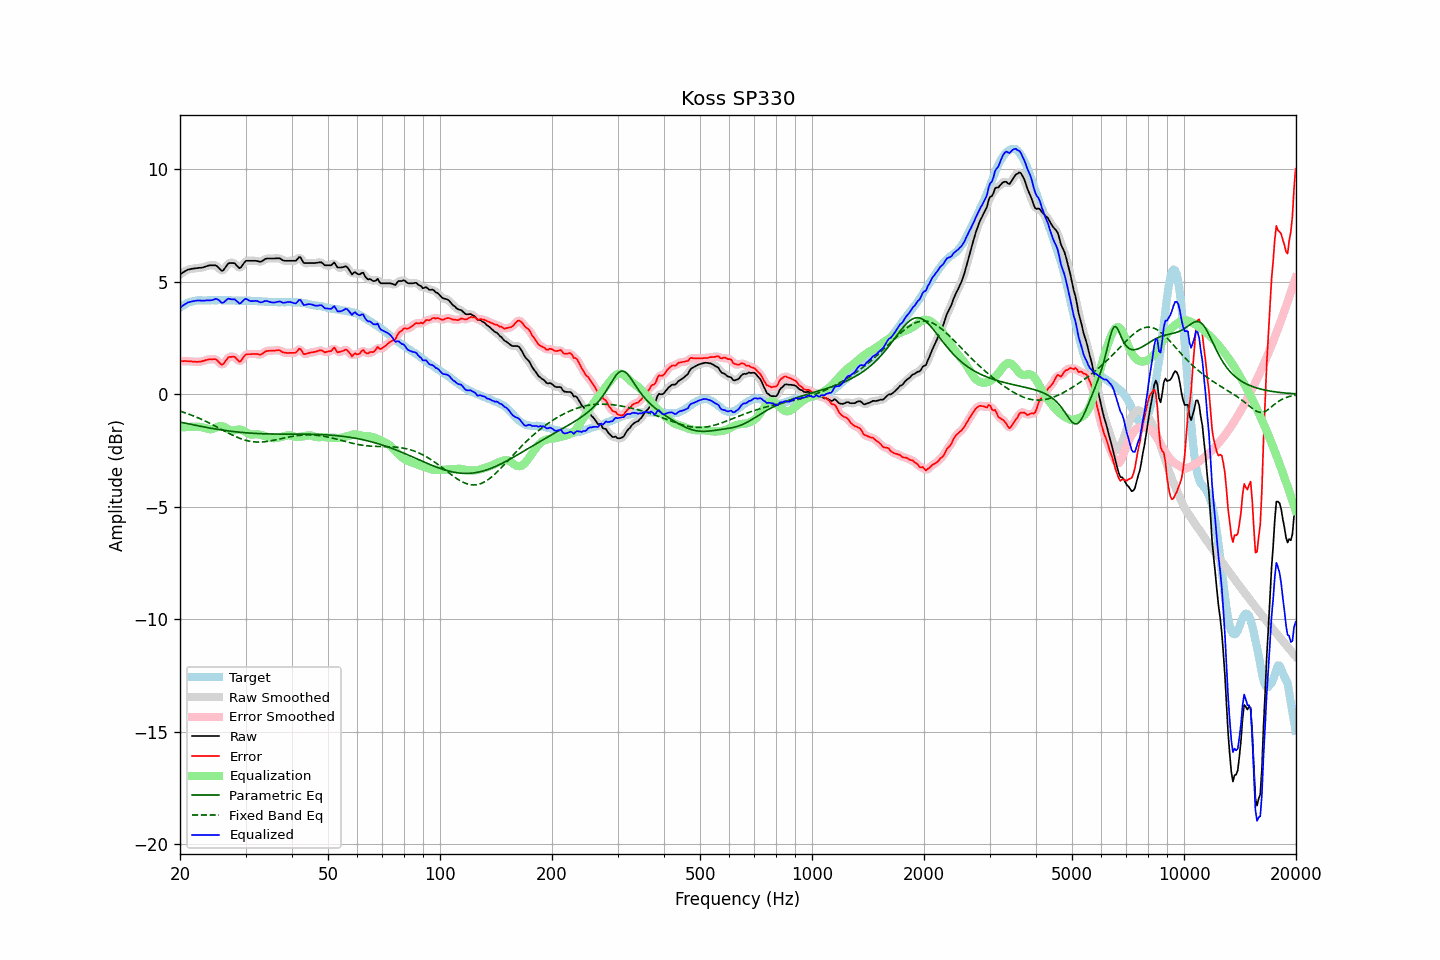

The table this chart was drawn from, first rows:
frequency, raw, error, smoothed, error_smoothed, equalization, parametric_eq, fixed_band_eq, equalized_raw, equalized_smoothed, target
20.00, 5.33, 1.48, 5.32, 1.47, -1.48, -1.24, -0.76, 3.85, 3.84, 3.85
20.20, 5.37, 1.47, 5.37, 1.47, -1.48, -1.25, -0.78, 3.89, 3.90, 3.90
20.40, 5.42, 1.47, 5.42, 1.47, -1.47, -1.27, -0.80, 3.95, 3.95, 3.95
20.61, 5.46, 1.48, 5.46, 1.47, -1.47, -1.28, -0.82, 3.99, 3.99, 3.98
20.81, 5.50, 1.47, 5.50, 1.47, -1.46, -1.30, -0.85, 4.04, 4.04, 4.03
21.02, 5.54, 1.47, 5.53, 1.47, -1.46, -1.31, -0.87, 4.08, 4.07, 4.07
21.23, 5.55, 1.46, 5.55, 1.46, -1.45, -1.33, -0.90, 4.09, 4.10, 4.09
21.44, 5.57, 1.46, 5.57, 1.46, -1.45, -1.34, -0.93, 4.12, 4.11, 4.11
21.66, 5.58, 1.45, 5.58, 1.45, -1.45, -1.36, -0.95, 4.13, 4.13, 4.13
21.87, 5.59, 1.45, 5.59, 1.44, -1.44, -1.37, -0.98, 4.14, 4.15, 4.14
22.09, 5.60, 1.44, 5.60, 1.44, -1.44, -1.39, -1.01, 4.16, 4.16, 4.16
22.31, 5.61, 1.44, 5.61, 1.44, -1.44, -1.40, -1.04, 4.16, 4.16, 4.17
22.54, 5.62, 1.45, 5.61, 1.44, -1.45, -1.42, -1.07, 4.17, 4.16, 4.17
22.76, 5.62, 1.45, 5.62, 1.45, -1.46, -1.43, -1.10, 4.16, 4.16, 4.17
22.99, 5.63, 1.47, 5.63, 1.47, -1.47, -1.44, -1.14, 4.15, 4.16, 4.16
23.22, 5.65, 1.49, 5.65, 1.49, -1.49, -1.46, -1.17, 4.16, 4.16, 4.16
23.45, 5.68, 1.52, 5.67, 1.51, -1.51, -1.47, -1.20, 4.17, 4.16, 4.16
23.69, 5.70, 1.53, 5.70, 1.53, -1.53, -1.48, -1.24, 4.17, 4.17, 4.17
23.92, 5.72, 1.55, 5.72, 1.54, -1.55, -1.50, -1.27, 4.17, 4.17, 4.17
24.16, 5.73, 1.56, 5.73, 1.55, -1.56, -1.51, -1.31, 4.17, 4.17, 4.17
24.40, 5.73, 1.55, 5.73, 1.56, -1.55, -1.52, -1.35, 4.18, 4.19, 4.18
24.65, 5.73, 1.56, 5.73, 1.56, -1.52, -1.53, -1.38, 4.20, 4.21, 4.17
24.89, 5.73, 1.56, 5.72, 1.54, -1.49, -1.55, -1.42, 4.24, 4.23, 4.17
25.14, 5.69, 1.52, 5.68, 1.51, -1.46, -1.56, -1.46, 4.23, 4.22, 4.17
25.39, 5.62, 1.44, 5.61, 1.44, -1.43, -1.57, -1.50, 4.18, 4.18, 4.18
25.65, 5.55, 1.37, 5.54, 1.36, -1.42, -1.58, -1.53, 4.13, 4.12, 4.18
25.91, 5.48, 1.31, 5.50, 1.33, -1.42, -1.59, -1.57, 4.06, 4.08, 4.17
26.16, 5.51, 1.34, 5.52, 1.35, -1.44, -1.60, -1.61, 4.07, 4.08, 4.17
26.43, 5.61, 1.44, 5.60, 1.43, -1.47, -1.61, -1.65, 4.14, 4.13, 4.17
26.69, 5.71, 1.54, 5.71, 1.54, -1.51, -1.62, -1.69, 4.19, 4.19, 4.17
26.96, 5.81, 1.64, 5.79, 1.61, -1.56, -1.63, -1.72, 4.25, 4.23, 4.17
27.23, 5.83, 1.66, 5.83, 1.66, -1.60, -1.64, -1.76, 4.23, 4.23, 4.17
27.50, 5.83, 1.66, 5.84, 1.67, -1.61, -1.65, -1.80, 4.21, 4.23, 4.17
27.77, 5.83, 1.67, 5.83, 1.67, -1.61, -1.66, -1.83, 4.21, 4.21, 4.16
28.05, 5.82, 1.66, 5.80, 1.64, -1.60, -1.67, -1.86, 4.22, 4.20, 4.16
28.33, 5.74, 1.59, 5.73, 1.58, -1.58, -1.67, -1.90, 4.15, 4.15, 4.15
28.62, 5.67, 1.52, 5.66, 1.51, -1.57, -1.68, -1.93, 4.10, 4.09, 4.15
28.90, 5.60, 1.44, 5.63, 1.47, -1.57, -1.69, -1.96, 4.03, 4.05, 4.16
29.19, 5.64, 1.49, 5.66, 1.50, -1.58, -1.70, -1.98, 4.05, 4.07, 4.15
29.48, 5.75, 1.59, 5.74, 1.58, -1.61, -1.70, -2.01, 4.14, 4.13, 4.16
29.78, 5.85, 1.70, 5.84, 1.68, -1.64, -1.71, -2.03, 4.21, 4.20, 4.15
30.08, 5.93, 1.77, 5.91, 1.75, -1.68, -1.72, -2.05, 4.24, 4.22, 4.16
30.38, 5.93, 1.78, 5.93, 1.78, -1.73, -1.72, -2.07, 4.20, 4.20, 4.15
30.68, 5.93, 1.78, 5.94, 1.78, -1.77, -1.73, -2.09, 4.16, 4.17, 4.15
30.99, 5.93, 1.78, 5.93, 1.78, -1.79, -1.73, -2.10, 4.14, 4.14, 4.15
31.30, 5.93, 1.79, 5.93, 1.78, -1.79, -1.74, -2.11, 4.13, 4.14, 4.14
31.61, 5.93, 1.79, 5.93, 1.79, -1.79, -1.74, -2.12, 4.14, 4.14, 4.14
31.93, 5.93, 1.79, 5.93, 1.79, -1.78, -1.74, -2.12, 4.15, 4.15, 4.14
32.24, 5.92, 1.79, 5.91, 1.78, -1.78, -1.75, -2.13, 4.14, 4.13, 4.13
32.57, 5.90, 1.77, 5.89, 1.76, -1.79, -1.75, -2.13, 4.11, 4.11, 4.13
32.89, 5.88, 1.75, 5.89, 1.77, -1.80, -1.75, -2.13, 4.08, 4.09, 4.13
33.22, 5.91, 1.79, 5.91, 1.79, -1.82, -1.76, -2.12, 4.09, 4.09, 4.12
33.55, 5.96, 1.84, 5.96, 1.84, -1.84, -1.76, -2.12, 4.12, 4.12, 4.12
33.89, 6.01, 1.90, 6.00, 1.89, -1.86, -1.76, -2.11, 4.15, 4.14, 4.11
34.23, 6.03, 1.92, 6.02, 1.91, -1.89, -1.76, -2.10, 4.14, 4.14, 4.11
34.57, 6.03, 1.93, 6.03, 1.93, -1.91, -1.77, -2.09, 4.12, 4.12, 4.10
34.92, 6.03, 1.93, 6.03, 1.93, -1.93, -1.77, -2.08, 4.10, 4.10, 4.10
35.27, 6.03, 1.94, 6.03, 1.93, -1.95, -1.77, -2.07, 4.08, 4.08, 4.09
35.62, 6.03, 1.94, 6.03, 1.94, -1.95, -1.77, -2.05, 4.07, 4.07, 4.09
35.97, 6.03, 1.94, 6.03, 1.94, -1.95, -1.77, -2.04, 4.08, 4.08, 4.09
... 635 more rows
